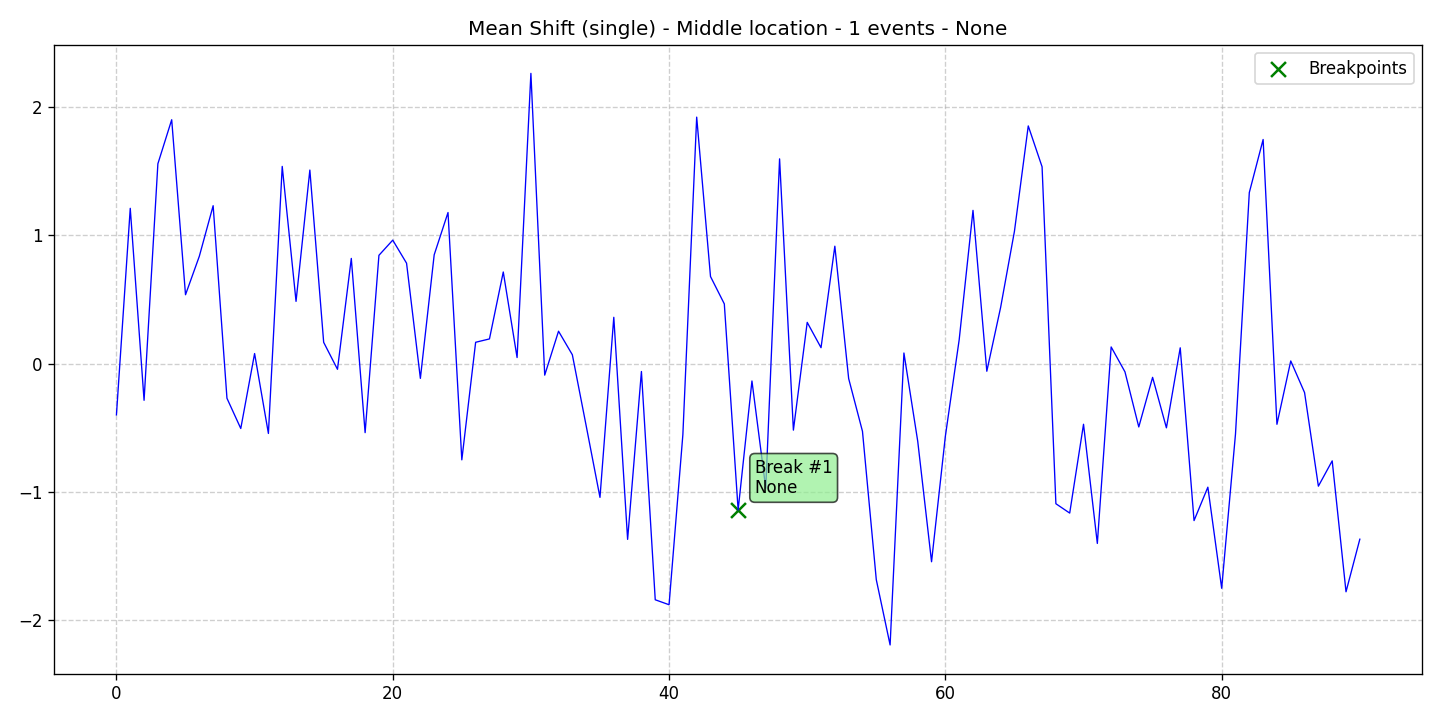

Data behind this chart, as committed beside it:
data, stationary, det_lin_up, det_lin_down, det_quad, det_cubic, det_exp, det_damped, stoc_trend, volatility, single_seas, multiple_seas, point_anom_single, point_anom_multi, collect_anom, context_anom, mean_shift, var_shift, trend_shift, date, is_break, is_anomaly, is_multi, location_beginning
-0.401, 0, 0, 0, 0, 0, 0, 0, 0, 0, 0, 0, 0, 0, 0, 0, 1, 0, 0, 2020-01-01, 0, 0, 0, 0
1.212, 0, 0, 0, 0, 0, 0, 0, 0, 0, 0, 0, 0, 0, 0, 0, 1, 0, 0, 2020-01-02, 0, 0, 0, 0
-0.2873, 0, 0, 0, 0, 0, 0, 0, 0, 0, 0, 0, 0, 0, 0, 0, 1, 0, 0, 2020-01-03, 0, 0, 0, 0
1.56, 0, 0, 0, 0, 0, 0, 0, 0, 0, 0, 0, 0, 0, 0, 0, 1, 0, 0, 2020-01-04, 0, 0, 0, 0
1.904, 0, 0, 0, 0, 0, 0, 0, 0, 0, 0, 0, 0, 0, 0, 0, 1, 0, 0, 2020-01-05, 0, 0, 0, 0
0.5373, 0, 0, 0, 0, 0, 0, 0, 0, 0, 0, 0, 0, 0, 0, 0, 1, 0, 0, 2020-01-06, 0, 0, 0, 0
0.8379, 0, 0, 0, 0, 0, 0, 0, 0, 0, 0, 0, 0, 0, 0, 0, 1, 0, 0, 2020-01-07, 0, 0, 0, 0
1.233, 0, 0, 0, 0, 0, 0, 0, 0, 0, 0, 0, 0, 0, 0, 0, 1, 0, 0, 2020-01-08, 0, 0, 0, 0
-0.2714, 0, 0, 0, 0, 0, 0, 0, 0, 0, 0, 0, 0, 0, 0, 0, 1, 0, 0, 2020-01-09, 0, 0, 0, 0
-0.5074, 0, 0, 0, 0, 0, 0, 0, 0, 0, 0, 0, 0, 0, 0, 0, 1, 0, 0, 2020-01-10, 0, 0, 0, 0
0.07792, 0, 0, 0, 0, 0, 0, 0, 0, 0, 0, 0, 0, 0, 0, 0, 1, 0, 0, 2020-01-11, 0, 0, 0, 0
-0.5463, 0, 0, 0, 0, 0, 0, 0, 0, 0, 0, 0, 0, 0, 0, 0, 1, 0, 0, 2020-01-12, 0, 0, 0, 0
1.54, 0, 0, 0, 0, 0, 0, 0, 0, 0, 0, 0, 0, 0, 0, 0, 1, 0, 0, 2020-01-13, 0, 0, 0, 0
0.4854, 0, 0, 0, 0, 0, 0, 0, 0, 0, 0, 0, 0, 0, 0, 0, 1, 0, 0, 2020-01-14, 0, 0, 0, 0
1.511, 0, 0, 0, 0, 0, 0, 0, 0, 0, 0, 0, 0, 0, 0, 0, 1, 0, 0, 2020-01-15, 0, 0, 0, 0
0.1656, 0, 0, 0, 0, 0, 0, 0, 0, 0, 0, 0, 0, 0, 0, 0, 1, 0, 0, 2020-01-16, 0, 0, 0, 0
-0.04509, 0, 0, 0, 0, 0, 0, 0, 0, 0, 0, 0, 0, 0, 0, 0, 1, 0, 0, 2020-01-17, 0, 0, 0, 0
0.8209, 0, 0, 0, 0, 0, 0, 0, 0, 0, 0, 0, 0, 0, 0, 0, 1, 0, 0, 2020-01-18, 0, 0, 0, 0
-0.5399, 0, 0, 0, 0, 0, 0, 0, 0, 0, 0, 0, 0, 0, 0, 0, 1, 0, 0, 2020-01-19, 0, 0, 0, 0
0.8451, 0, 0, 0, 0, 0, 0, 0, 0, 0, 0, 0, 0, 0, 0, 0, 1, 0, 0, 2020-01-20, 0, 0, 0, 0
0.9637, 0, 0, 0, 0, 0, 0, 0, 0, 0, 0, 0, 0, 0, 0, 0, 1, 0, 0, 2020-01-21, 0, 0, 0, 0
0.7835, 0, 0, 0, 0, 0, 0, 0, 0, 0, 0, 0, 0, 0, 0, 0, 1, 0, 0, 2020-01-22, 0, 0, 0, 0
-0.1161, 0, 0, 0, 0, 0, 0, 0, 0, 0, 0, 0, 0, 0, 0, 0, 1, 0, 0, 2020-01-23, 0, 0, 0, 0
0.8492, 0, 0, 0, 0, 0, 0, 0, 0, 0, 0, 0, 0, 0, 0, 0, 1, 0, 0, 2020-01-24, 0, 0, 0, 0
1.179, 0, 0, 0, 0, 0, 0, 0, 0, 0, 0, 0, 0, 0, 0, 0, 1, 0, 0, 2020-01-25, 0, 0, 0, 0
-0.7523, 0, 0, 0, 0, 0, 0, 0, 0, 0, 0, 0, 0, 0, 0, 0, 1, 0, 0, 2020-01-26, 0, 0, 0, 0
0.1659, 0, 0, 0, 0, 0, 0, 0, 0, 0, 0, 0, 0, 0, 0, 0, 1, 0, 0, 2020-01-27, 0, 0, 0, 0
0.1921, 0, 0, 0, 0, 0, 0, 0, 0, 0, 0, 0, 0, 0, 0, 0, 1, 0, 0, 2020-01-28, 0, 0, 0, 0
0.7148, 0, 0, 0, 0, 0, 0, 0, 0, 0, 0, 0, 0, 0, 0, 0, 1, 0, 0, 2020-01-29, 0, 0, 0, 0
0.04669, 0, 0, 0, 0, 0, 0, 0, 0, 0, 0, 0, 0, 0, 0, 0, 1, 0, 0, 2020-01-30, 0, 0, 0, 0
2.266, 0, 0, 0, 0, 0, 0, 0, 0, 0, 0, 0, 0, 0, 0, 0, 1, 0, 0, 2020-01-31, 0, 0, 0, 0
-0.09072, 0, 0, 0, 0, 0, 0, 0, 0, 0, 0, 0, 0, 0, 0, 0, 1, 0, 0, 2020-02-01, 0, 0, 0, 0
0.2523, 0, 0, 0, 0, 0, 0, 0, 0, 0, 0, 0, 0, 0, 0, 0, 1, 0, 0, 2020-02-02, 0, 0, 0, 0
0.06839, 0, 0, 0, 0, 0, 0, 0, 0, 0, 0, 0, 0, 0, 0, 0, 1, 0, 0, 2020-02-03, 0, 0, 0, 0
-0.4858, 0, 0, 0, 0, 0, 0, 0, 0, 0, 0, 0, 0, 0, 0, 0, 1, 0, 0, 2020-02-04, 0, 0, 0, 0
-1.045, 0, 0, 0, 0, 0, 0, 0, 0, 0, 0, 0, 0, 0, 0, 0, 1, 0, 0, 2020-02-05, 0, 0, 0, 0
0.361, 0, 0, 0, 0, 0, 0, 0, 0, 0, 0, 0, 0, 0, 0, 0, 1, 0, 0, 2020-02-06, 0, 0, 0, 0
-1.373, 0, 0, 0, 0, 0, 0, 0, 0, 0, 0, 0, 0, 0, 0, 0, 1, 0, 0, 2020-02-07, 0, 0, 0, 0
-0.06232, 0, 0, 0, 0, 0, 0, 0, 0, 0, 0, 0, 0, 0, 0, 0, 1, 0, 0, 2020-02-08, 0, 0, 0, 0
-1.845, 0, 0, 0, 0, 0, 0, 0, 0, 0, 0, 0, 0, 0, 0, 0, 1, 0, 0, 2020-02-09, 0, 0, 0, 0
-1.884, 0, 0, 0, 0, 0, 0, 0, 0, 0, 0, 0, 0, 0, 0, 0, 1, 0, 0, 2020-02-10, 0, 0, 0, 0
-0.5553, 0, 0, 0, 0, 0, 0, 0, 0, 0, 0, 0, 0, 0, 0, 0, 1, 0, 0, 2020-02-11, 0, 0, 0, 0
1.924, 0, 0, 0, 0, 0, 0, 0, 0, 0, 0, 0, 0, 0, 0, 0, 1, 0, 0, 2020-02-12, 0, 0, 0, 0
0.6795, 0, 0, 0, 0, 0, 0, 0, 0, 0, 0, 0, 0, 0, 0, 0, 1, 0, 0, 2020-02-13, 0, 0, 0, 0
0.4655, 0, 0, 0, 0, 0, 0, 0, 0, 0, 0, 0, 0, 0, 0, 0, 1, 0, 0, 2020-02-14, 0, 0, 0, 0
-1.144, 0, 0, 0, 0, 0, 0, 0, 0, 0, 0, 0, 0, 0, 0, 0, 1, 0, 0, 2020-02-15, 1, 0, 0, 0
-0.1364, 0, 0, 0, 0, 0, 0, 0, 0, 0, 0, 0, 0, 0, 0, 0, 1, 0, 0, 2020-02-16, 0, 0, 0, 0
-0.9745, 0, 0, 0, 0, 0, 0, 0, 0, 0, 0, 0, 0, 0, 0, 0, 1, 0, 0, 2020-02-17, 0, 0, 0, 0
1.598, 0, 0, 0, 0, 0, 0, 0, 0, 0, 0, 0, 0, 0, 0, 0, 1, 0, 0, 2020-02-18, 0, 0, 0, 0
-0.5202, 0, 0, 0, 0, 0, 0, 0, 0, 0, 0, 0, 0, 0, 0, 0, 1, 0, 0, 2020-02-19, 0, 0, 0, 0
0.3214, 0, 0, 0, 0, 0, 0, 0, 0, 0, 0, 0, 0, 0, 0, 0, 1, 0, 0, 2020-02-20, 0, 0, 0, 0
0.1237, 0, 0, 0, 0, 0, 0, 0, 0, 0, 0, 0, 0, 0, 0, 0, 1, 0, 0, 2020-02-21, 0, 0, 0, 0
0.9164, 0, 0, 0, 0, 0, 0, 0, 0, 0, 0, 0, 0, 0, 0, 0, 1, 0, 0, 2020-02-22, 0, 0, 0, 0
-0.1174, 0, 0, 0, 0, 0, 0, 0, 0, 0, 0, 0, 0, 0, 0, 0, 1, 0, 0, 2020-02-23, 0, 0, 0, 0
-0.5295, 0, 0, 0, 0, 0, 0, 0, 0, 0, 0, 0, 0, 0, 0, 0, 1, 0, 0, 2020-02-24, 0, 0, 0, 0
-1.688, 0, 0, 0, 0, 0, 0, 0, 0, 0, 0, 0, 0, 0, 0, 0, 1, 0, 0, 2020-02-25, 0, 0, 0, 0
-2.198, 0, 0, 0, 0, 0, 0, 0, 0, 0, 0, 0, 0, 0, 0, 0, 1, 0, 0, 2020-02-26, 0, 0, 0, 0
0.08217, 0, 0, 0, 0, 0, 0, 0, 0, 0, 0, 0, 0, 0, 0, 0, 1, 0, 0, 2020-02-27, 0, 0, 0, 0
-0.6075, 0, 0, 0, 0, 0, 0, 0, 0, 0, 0, 0, 0, 0, 0, 0, 1, 0, 0, 2020-02-28, 0, 0, 0, 0
-1.548, 0, 0, 0, 0, 0, 0, 0, 0, 0, 0, 0, 0, 0, 0, 0, 1, 0, 0, 2020-02-29, 0, 0, 0, 0
... 31 more rows
